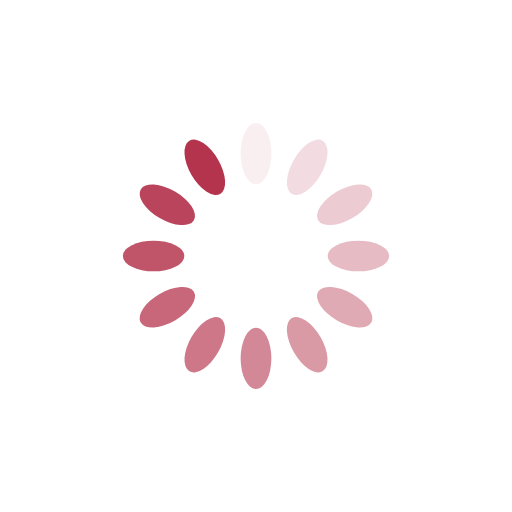
t = 0.00 s
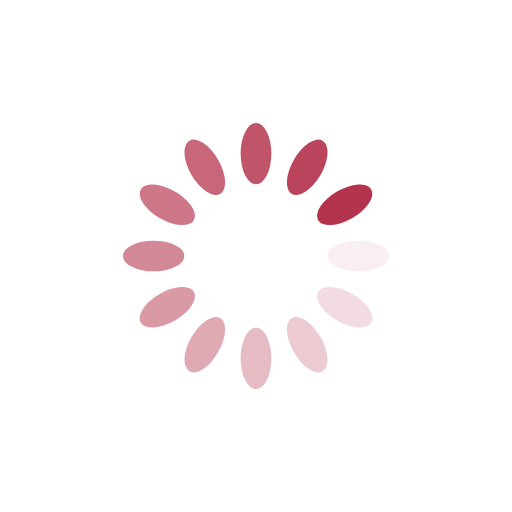
t = 0.25 s
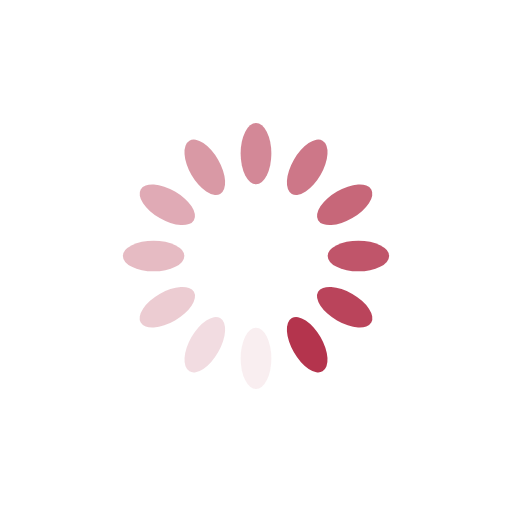
t = 0.50 s
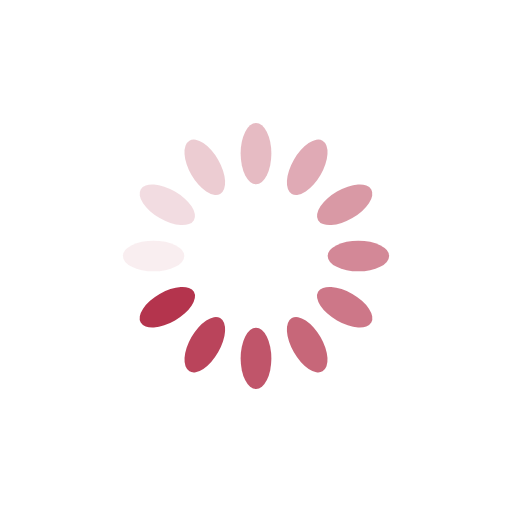
t = 0.75 s

The animated SVG that drew these frames (rendered in a browser with its animation timeline set to each time). Animation: 12 SMIL elements (animate=12); one cycle of 1.00 s, repeats indefinitely.

<?xml version="1.0" encoding="utf-8"?>
<svg xmlns="http://www.w3.org/2000/svg" xmlns:xlink="http://www.w3.org/1999/xlink" style="margin: auto; display: block; shape-rendering: auto;" width="200px" height="200px" viewBox="0 0 100 100" preserveAspectRatio="xMidYMid">
<g transform="rotate(0 50 50)">
  <rect x="47" y="24" rx="3" ry="6" width="6" height="12" fill="#b4344d">
    <animate attributeName="opacity" values="1;0" keyTimes="0;1" dur="1s" begin="-0.9166666666666666s" repeatCount="indefinite"></animate>
  </rect>
</g><g transform="rotate(30 50 50)">
  <rect x="47" y="24" rx="3" ry="6" width="6" height="12" fill="#b4344d">
    <animate attributeName="opacity" values="1;0" keyTimes="0;1" dur="1s" begin="-0.8333333333333334s" repeatCount="indefinite"></animate>
  </rect>
</g><g transform="rotate(60 50 50)">
  <rect x="47" y="24" rx="3" ry="6" width="6" height="12" fill="#b4344d">
    <animate attributeName="opacity" values="1;0" keyTimes="0;1" dur="1s" begin="-0.75s" repeatCount="indefinite"></animate>
  </rect>
</g><g transform="rotate(90 50 50)">
  <rect x="47" y="24" rx="3" ry="6" width="6" height="12" fill="#b4344d">
    <animate attributeName="opacity" values="1;0" keyTimes="0;1" dur="1s" begin="-0.6666666666666666s" repeatCount="indefinite"></animate>
  </rect>
</g><g transform="rotate(120 50 50)">
  <rect x="47" y="24" rx="3" ry="6" width="6" height="12" fill="#b4344d">
    <animate attributeName="opacity" values="1;0" keyTimes="0;1" dur="1s" begin="-0.5833333333333334s" repeatCount="indefinite"></animate>
  </rect>
</g><g transform="rotate(150 50 50)">
  <rect x="47" y="24" rx="3" ry="6" width="6" height="12" fill="#b4344d">
    <animate attributeName="opacity" values="1;0" keyTimes="0;1" dur="1s" begin="-0.5s" repeatCount="indefinite"></animate>
  </rect>
</g><g transform="rotate(180 50 50)">
  <rect x="47" y="24" rx="3" ry="6" width="6" height="12" fill="#b4344d">
    <animate attributeName="opacity" values="1;0" keyTimes="0;1" dur="1s" begin="-0.4166666666666667s" repeatCount="indefinite"></animate>
  </rect>
</g><g transform="rotate(210 50 50)">
  <rect x="47" y="24" rx="3" ry="6" width="6" height="12" fill="#b4344d">
    <animate attributeName="opacity" values="1;0" keyTimes="0;1" dur="1s" begin="-0.3333333333333333s" repeatCount="indefinite"></animate>
  </rect>
</g><g transform="rotate(240 50 50)">
  <rect x="47" y="24" rx="3" ry="6" width="6" height="12" fill="#b4344d">
    <animate attributeName="opacity" values="1;0" keyTimes="0;1" dur="1s" begin="-0.25s" repeatCount="indefinite"></animate>
  </rect>
</g><g transform="rotate(270 50 50)">
  <rect x="47" y="24" rx="3" ry="6" width="6" height="12" fill="#b4344d">
    <animate attributeName="opacity" values="1;0" keyTimes="0;1" dur="1s" begin="-0.16666666666666666s" repeatCount="indefinite"></animate>
  </rect>
</g><g transform="rotate(300 50 50)">
  <rect x="47" y="24" rx="3" ry="6" width="6" height="12" fill="#b4344d">
    <animate attributeName="opacity" values="1;0" keyTimes="0;1" dur="1s" begin="-0.08333333333333333s" repeatCount="indefinite"></animate>
  </rect>
</g><g transform="rotate(330 50 50)">
  <rect x="47" y="24" rx="3" ry="6" width="6" height="12" fill="#b4344d">
    <animate attributeName="opacity" values="1;0" keyTimes="0;1" dur="1s" begin="0s" repeatCount="indefinite"></animate>
  </rect>
</g>
<!-- [ldio] generated by https://loading.io/ --></svg>
